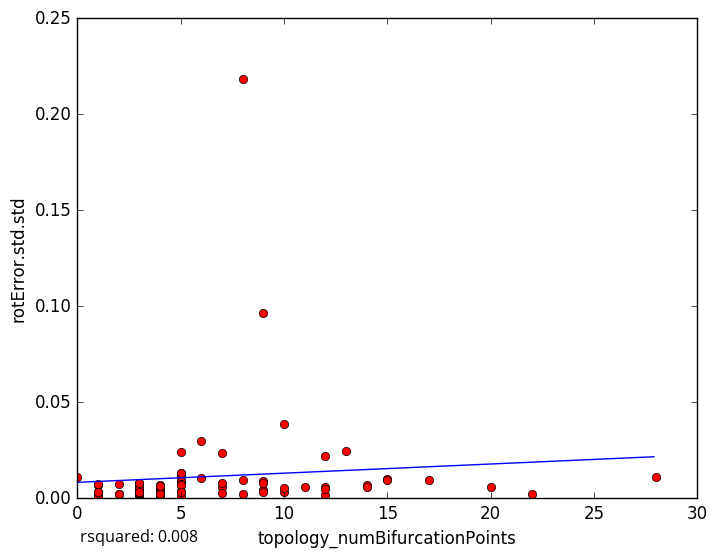

Values plotted in this chart, from the file beside it:
topology_numBifurcationPoints, rotError.std.std
20, 0.005687
8, 0.2184
12, 0.005809
8, 0.002382
3, 0.004438
2, 0.002212
1, 0.001249
14, 0.006708
4, 0.005264
5, 0.009132
5, 0.001098
3, 0.00182
5, 0.01158
2, 0.002426
9, 0.008818
3, 0.001552
4, 0.001336
1, 0.003303
9, 0.004278
0, 0.01082
17, 0.009397
4, 0.00241
6, 0.02962
5, 0.0239
9, 0.0967
12, 0.02203
1, 0.006932
2, 0.007196
1, 0.007297
8, 0.009281
12, 0.001463
10, 0.003452
7, 0.02352
3, 0.004315
28, 0.01092
10, 0.03846
15, 0.01016
14, 0.006049
3, 0.002372
10, 0.005333
9, 0.007988
3, 0.004806
15, 0.009313
5, 0.003585
5, 0.009075
22, 0.001979
3, 0.007527
13, 0.02452
5, 0.01316
3, 0.008169
3, 0.005962
12, 0.004685
3, 0.002904
4, 0.006647
7, 0.005937
9, 0.003169
4, 0.004085
5, 0.00741
3, 0.003583
7, 0.002956
... 18 more rows
